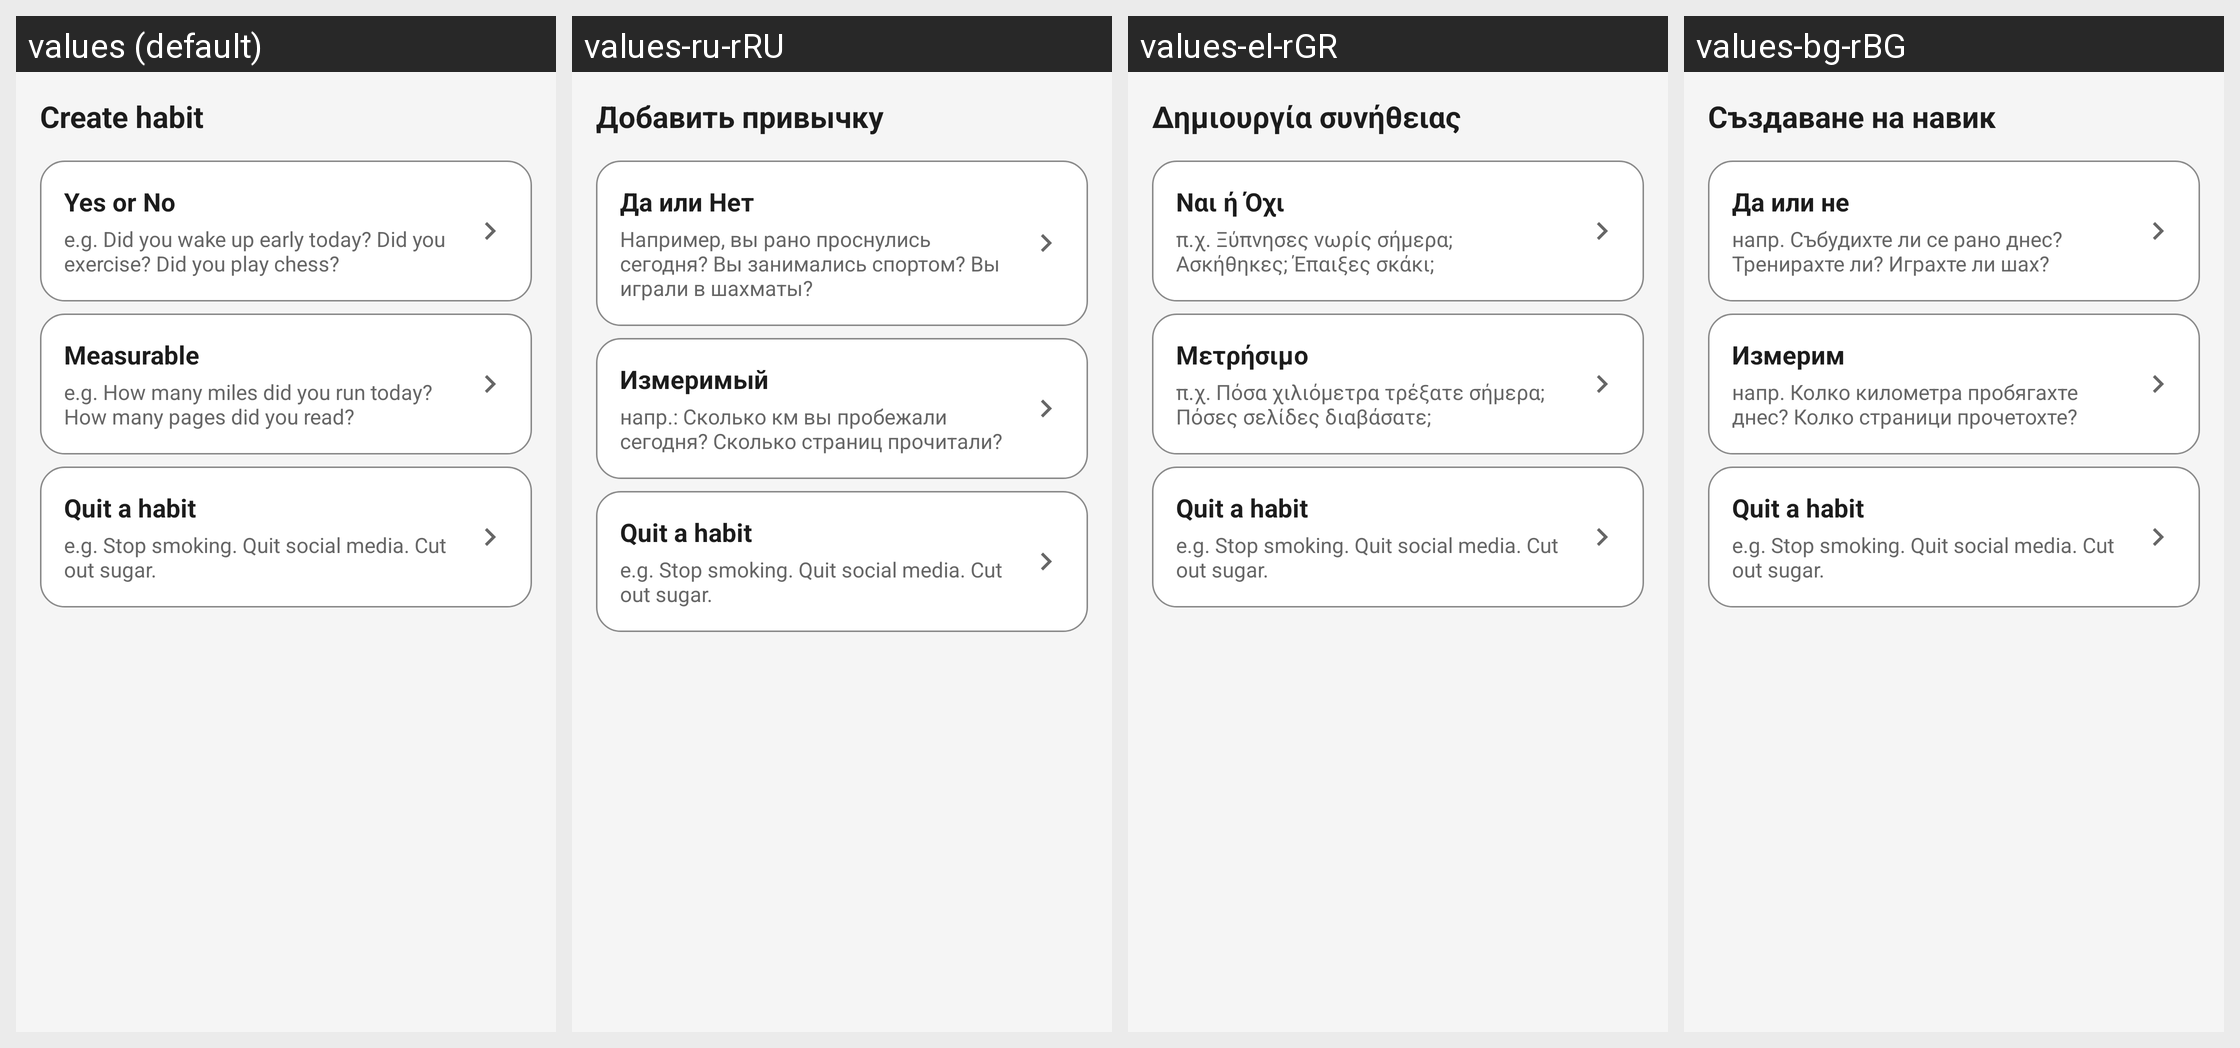

Translations of the strings shown on this Android screen, per locale in the grid:
Android screen res/layout/select_habit_type.xml rendered under 4 locales, left to right: values (default), values-ru-rRU, values-el-rGR, values-bg-rBG. Device: Nexus 5 (rendered at 1080×1920; each locale shown at half size, 540×960, under a caption strip naming it); theme AppBaseTheme.
Other locales in the repository, not shown: values-af-rZA, values-ar-rSA, values-ca-rES, values-cs-rCZ, values-da-rDK, values-de-rDE, values-eo-rUY, values-es-rES, values-eu-rES, values-fa-rIR, values-fi-rFI, values-fr-rFR, values-hi-rIN, values-hr-rHR, values-hu-rHU, values-hy-rAM, values-in-rID, values-is-rIS, values-it-rIT, values-iw-rIL, values-ja-rJP, values-ka-rGE, values-ko-rKR, values-ml-rIN, values-nl-rNL, values-no-rNO, values-pl-rPL, values-pt-rBR, values-pt-rPT, values-ro-rRO, values-sk-rSK, values-sl-rSI, values-sr-rCS, values-sr-rSP, values-sv-rSE, values-ta-rIN, values-te-rIN, values-tr-rTR, values-uk-rUA, values-vi-rVN, values-zh-rCN, values-zh-rTW.
Strings drawn on this screen, with the default value and each locale's value (text and hints the layout hard-codes, and strings that could not be matched under every locale, appear in the picture but are not listed):

create_habit
  values: Create habit
  values-ru-rRU: Добавить привычку
  values-el-rGR: Δημιουργία συνήθειας
  values-bg-rBG: Създаване на навик

yes_or_no
  values: Yes or No
  values-ru-rRU: Да или Нет
  values-el-rGR: Ναι ή Όχι
  values-bg-rBG: Да или не

yes_or_no_example
  values: e.g. Did you wake up early today? Did you exercise? Did you play chess?
  values-ru-rRU: Например, вы рано проснулись сегодня? Вы занимались спортом? Вы играли в шахматы?
  values-el-rGR: π.χ. Ξύπνησες νωρίς σήμερα; Ασκήθηκες; Έπαιξες σκάκι;
  values-bg-rBG: напр. Събудихте ли се рано днес? Тренирахте ли? Играхте ли шах?

measurable
  values: Measurable
  values-ru-rRU: Измеримый
  values-el-rGR: Μετρήσιμο
  values-bg-rBG: Измерим

measurable_example
  values: e.g. How many miles did you run today? How many pages did you read?
  values-ru-rRU: напр.: Сколько км вы пробежали сегодня? Сколько страниц прочитали?
  values-el-rGR: π.χ. Πόσα χιλιόμετρα τρέξατε σήμερα; Πόσες σελίδες διαβάσατε;
  values-bg-rBG: напр. Колко километра пробягахте днес? Колко страници прочетохте?

quit_habit
  values: Quit a habit
  values-ru-rRU: Quit a habit  [not translated; the default value is used]
  values-el-rGR: Quit a habit  [not translated; the default value is used]
  values-bg-rBG: Quit a habit  [not translated; the default value is used]

quit_habit_example
  values: e.g. Stop smoking. Quit social media. Cut out sugar.
  values-ru-rRU: e.g. Stop smoking. Quit social media. Cut out sugar.  [not translated; the default value is used]
  values-el-rGR: e.g. Stop smoking. Quit social media. Cut out sugar.  [not translated; the default value is used]
  values-bg-rBG: e.g. Stop smoking. Quit social media. Cut out sugar.  [not translated; the default value is used]
